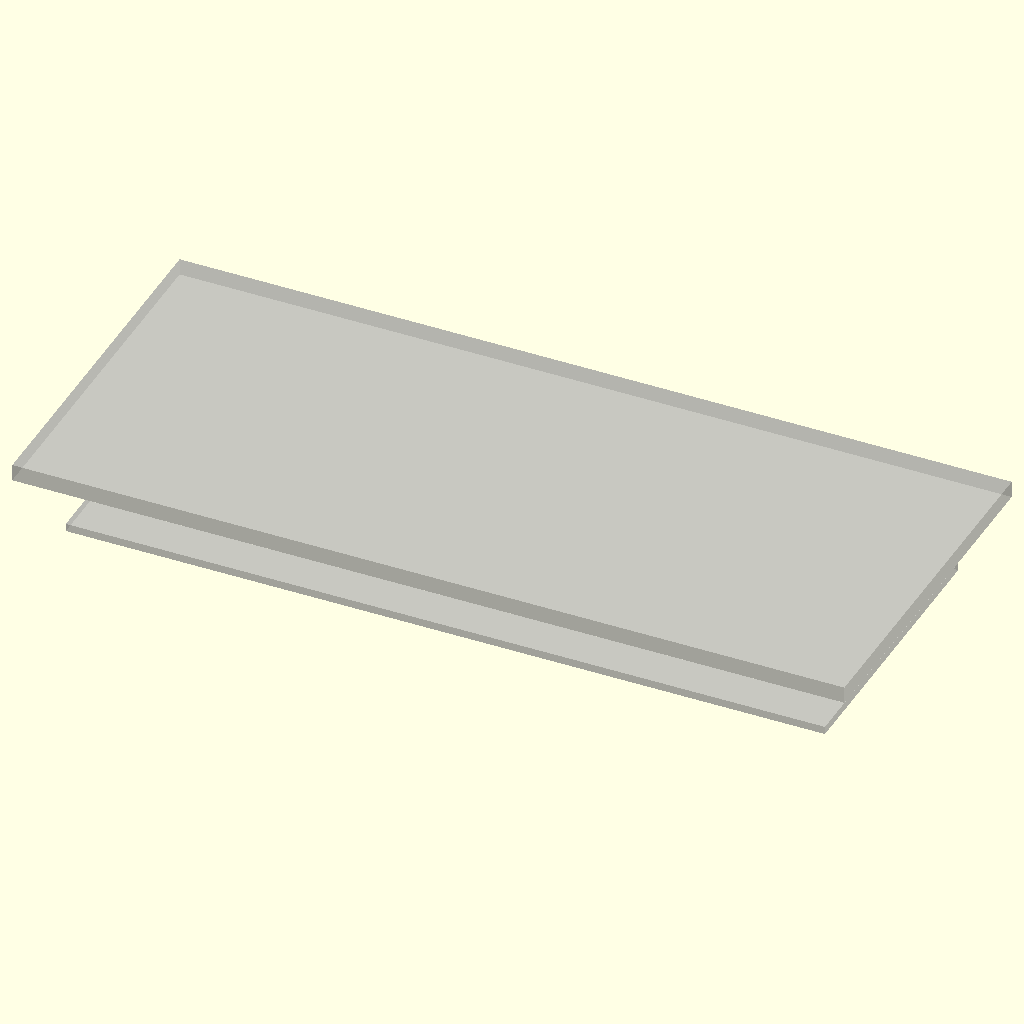
Cell 1 — every parameter at its default value.
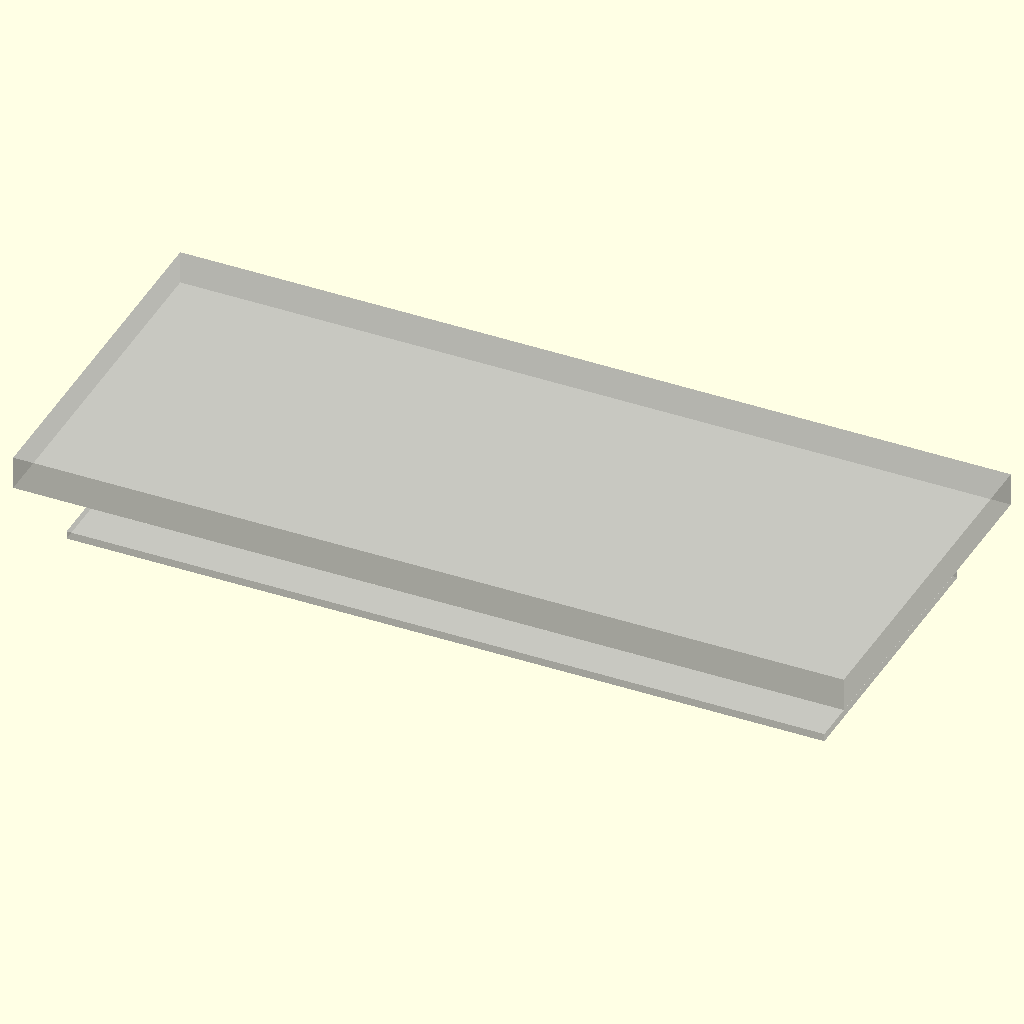
Cell 2: the same model with lid_mm = 6.8.
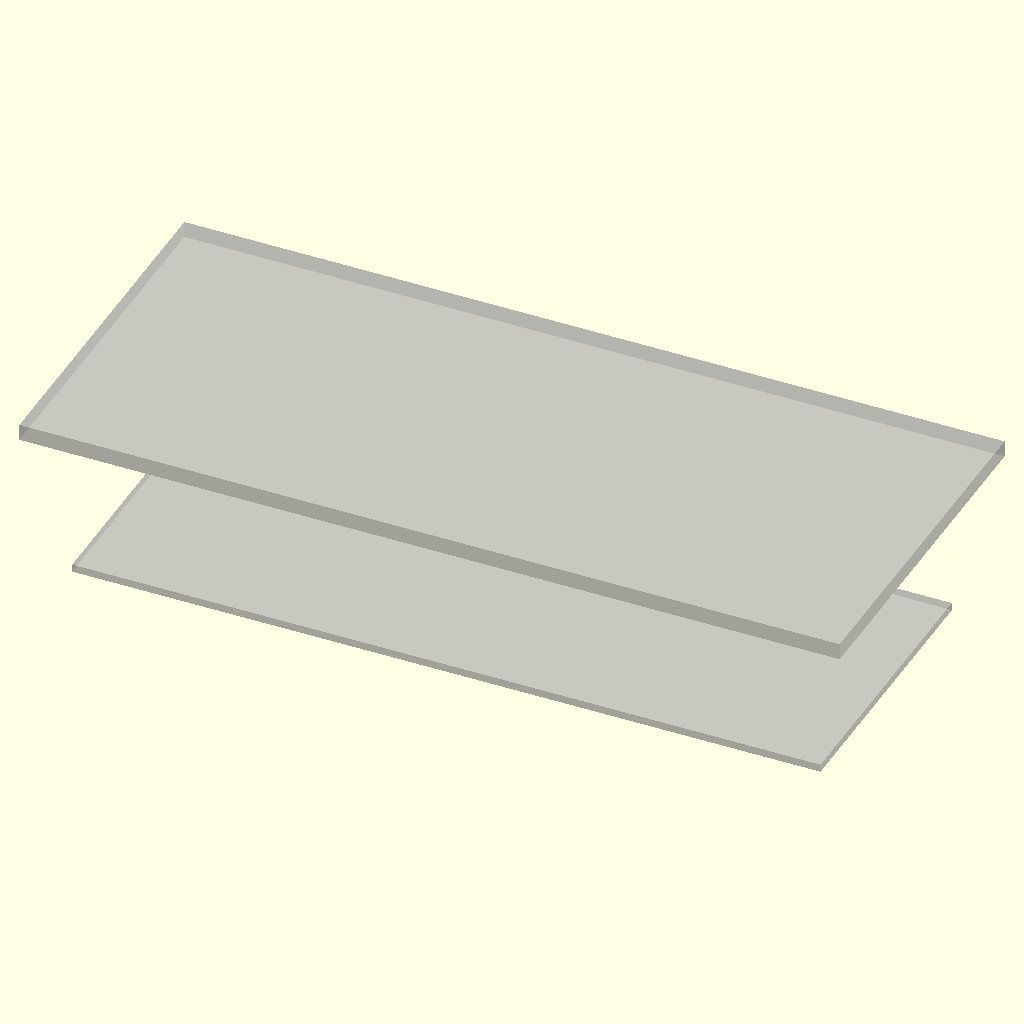
Cell 3 — lid_inner_z set to 37.2, the other parameters unchanged.
The same orthographic view direction (rotation 55°, 0°, 25°; colour scheme Cornfield) for every cell, with the view re-fitted per cell, so scale and position can differ between cells.
OpenSCAD source file task/multi-software/cli/kicad--openscad--freecad--blender/task-06/init_file/enclosure_seed.scad:
// Task 06 seed. The completed source must include 01_kicad_parameters.scad.
$fn = 64;
board_bbox = [154.0, 58.0, 1.6];
package_bbox = [168.8, 72.8, 22.0];
wall_mm = 3.4;
base_mm = 3.4;
lid_mm = 3.4;
tray_outer_top_z = 18.5;
lid_inner_z = 18.6;
board_bottom_z = 4.7;
board_top_z = board_bottom_z + board_bbox[2];
standoff_height = board_bottom_z - base_mm;
f1_body_top_z = board_top_z + 4.2;
f1_path_z = [10.5, 22.5];
f1_lid_cutter_z = [18.1, 22.5];

module seed_board_reference() {
  %translate([-board_bbox[0] / 2, -board_bbox[1] / 2, board_bottom_z])
    cube(board_bbox);
}

module seed_lid_reference() {
  %translate([-package_bbox[0] / 2, -package_bbox[1] / 2, lid_inner_z])
    cube([package_bbox[0], package_bbox[1], lid_mm]);
}

// Replace these references with the tray, separate lid, bored standoffs,
// bounded J1/J2 opposite-side windows, and the cylindrical F1 top opening.
seed_board_reference();
seed_lid_reference();
Customizer parameters (derived from the source; name, type, default, range or options):
board_bbox: vector, default [154, 58, 1.6]
package_bbox: vector, default [168.8, 72.8, 22]
wall_mm: number, default 3.4
base_mm: number, default 3.4
lid_mm: number, default 3.4
tray_outer_top_z: number, default 18.5
lid_inner_z: number, default 18.6
board_bottom_z: number, default 4.7
f1_path_z: vector, default [10.5, 22.5]
f1_lid_cutter_z: vector, default [18.1, 22.5]
